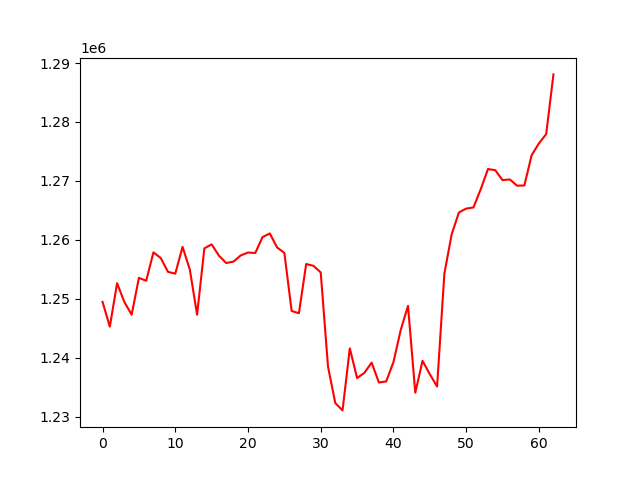

Source data for this figure (header and first rows):
, 0
0, 1249466
1, 1245267
2, 1252638
3, 1249451
4, 1247294
5, 1253540
6, 1253051
7, 1257875
8, 1256913
9, 1254560
10, 1254260
11, 1258798
12, 1254956
13, 1247286
14, 1258551
15, 1259227
16, 1257321
17, 1256064
18, 1256297
19, 1257355
20, 1257842
21, 1257766
22, 1260465
23, 1261080
24, 1258703
25, 1257779
26, 1247929
27, 1247544
28, 1255891
29, 1255585
30, 1254462
31, 1238482
32, 1232311
33, 1231056
34, 1241583
35, 1236543
36, 1237424
37, 1239162
38, 1235789
39, 1235967
40, 1239247
41, 1244707
42, 1248791
43, 1234066
44, 1239470
45, 1237189
46, 1235112
47, 1254253
48, 1260912
49, 1264643
50, 1265297
51, 1265495
52, 1268586
53, 1272013
54, 1271810
55, 1270121
56, 1270248
57, 1269184
58, 1269224
59, 1274353
... 3 more rows
